pico-8 play session: no input (idle), after a click and taps of 🅾, ❎, 🅾+❎, 🅾 in the second before t = 0

[t = 1 s] idle ~1s (no d-pad/buttons)
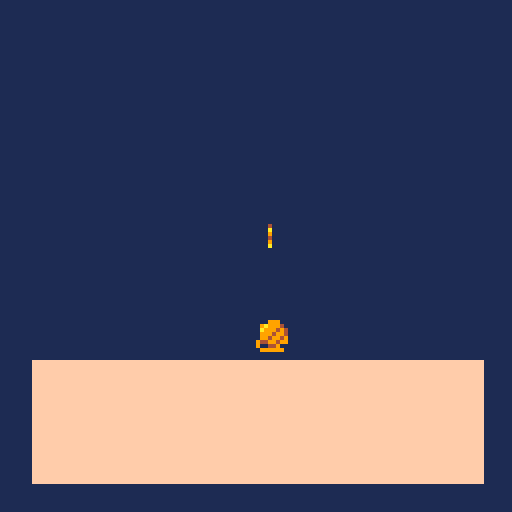

pico-8 cartridge
version 43
__lua__
function _init()
 shipx = 64
 shipy = 80
-- bulletx = shipx
 bullety = shipy-15
-- ball = spr(1)
-- string = spr(2)
-- enemy_1 = spr(3)
	shipspd = 3
	box1x = 8
	box1y = 90
	box2x = 120
	box2y = 120
--	col = 3
end

function _update()
--	col+=1	

	if shipx < 10 then
		shipx = 10
	elseif shipx > 110 then
		shipx = 110
	elseif shipy > box2y-10 then
		shipy = box2y-10
	elseif shipy < box1x then
		shipy = box1x
	end

 if btn(➡️) then
  shipx+=shipspd
	end
 if btn(⬅️) then
  shipx-=shipspd
	end
 if btn(⬆️) then
  shipy-=shipspd
	end
 if btn(⬇️) then
  shipy+=shipspd
	end
 if btnp(❎) then
  print("░")
  bullety-=5
	end
	
	
end

function _draw() 
 cls(1)
-- spr(0,y1)
 rectfill(box1x,box1y,box2x,box2y,15)
	spr(1,shipx,shipy)
	spr(2,shipx,bullety)
--	circ(25,25,50,)

end
__gfx__
000000000009990000000000002200000009400000055000000000000000000000000000000ee00000000000000000000000000000000000000000000ddddddd
0000000009a9994000040000002200000004400000065000000000000000000000000000000ee00000000000000000000000000000000000000000000d000000
007007000a999494000a0000002200000004900000055000000000000000000000000090000ee00000000000000000000000000000000000000000000d000000
0007700009994994000900000022000000044000000560000000000000000000000009a900e00e0044440000000000000000000000000000000000000d000000
000770000994994900040000002200000009400000055000400000000000000000000090ee0000ee49940000000010014440000000000000000000000d000000
0070070094499499000900000022000000044000005ee500400000000ccccc00000000900000000049940000000001100440000000000000000000700d000000
0000000090044900000a000002882000004ee400006ee6004444444000000000000000900000000044440000000001100440000000444444000000c00d000000
000000000999999000000000002200000004400000055000400000400000000000000999000000004444000000001001044000000004444000000000dd000000
ddddddd0000000000000000000000000000000000000000000000000000000000000000000000000000000000000000000000000000000000000000000000000
000000d0000490000000000000000000000000000000000000000000000000000000000000000000000000000000000000000000000000000000000000000000
000000d000a000000000000000000000000000000000000000000000000000000000000000000000000000000000000000000000000000000000000000000000
000000d0009000000000000000000000000000000000000000000000000000000000000000000000000000000000000000000000000000000000000000000000
000000d0009a00000000000000000000000000000000000000000000000000000000000000000000000000000000000000000000000000000000000000000000
000000d0000094000000000000000000000000000000000000000000000000000000000000000000000000000000000000000000000000000000000000000000
000000d00000a9000000000000000000000000000000000000000000000000000000000000000000000000000000000000000000000000000000000000000000
000000dd000900000000000000000000000000000000000000000000000000000000000000000000000000000000000000000000000000000000000000000000
